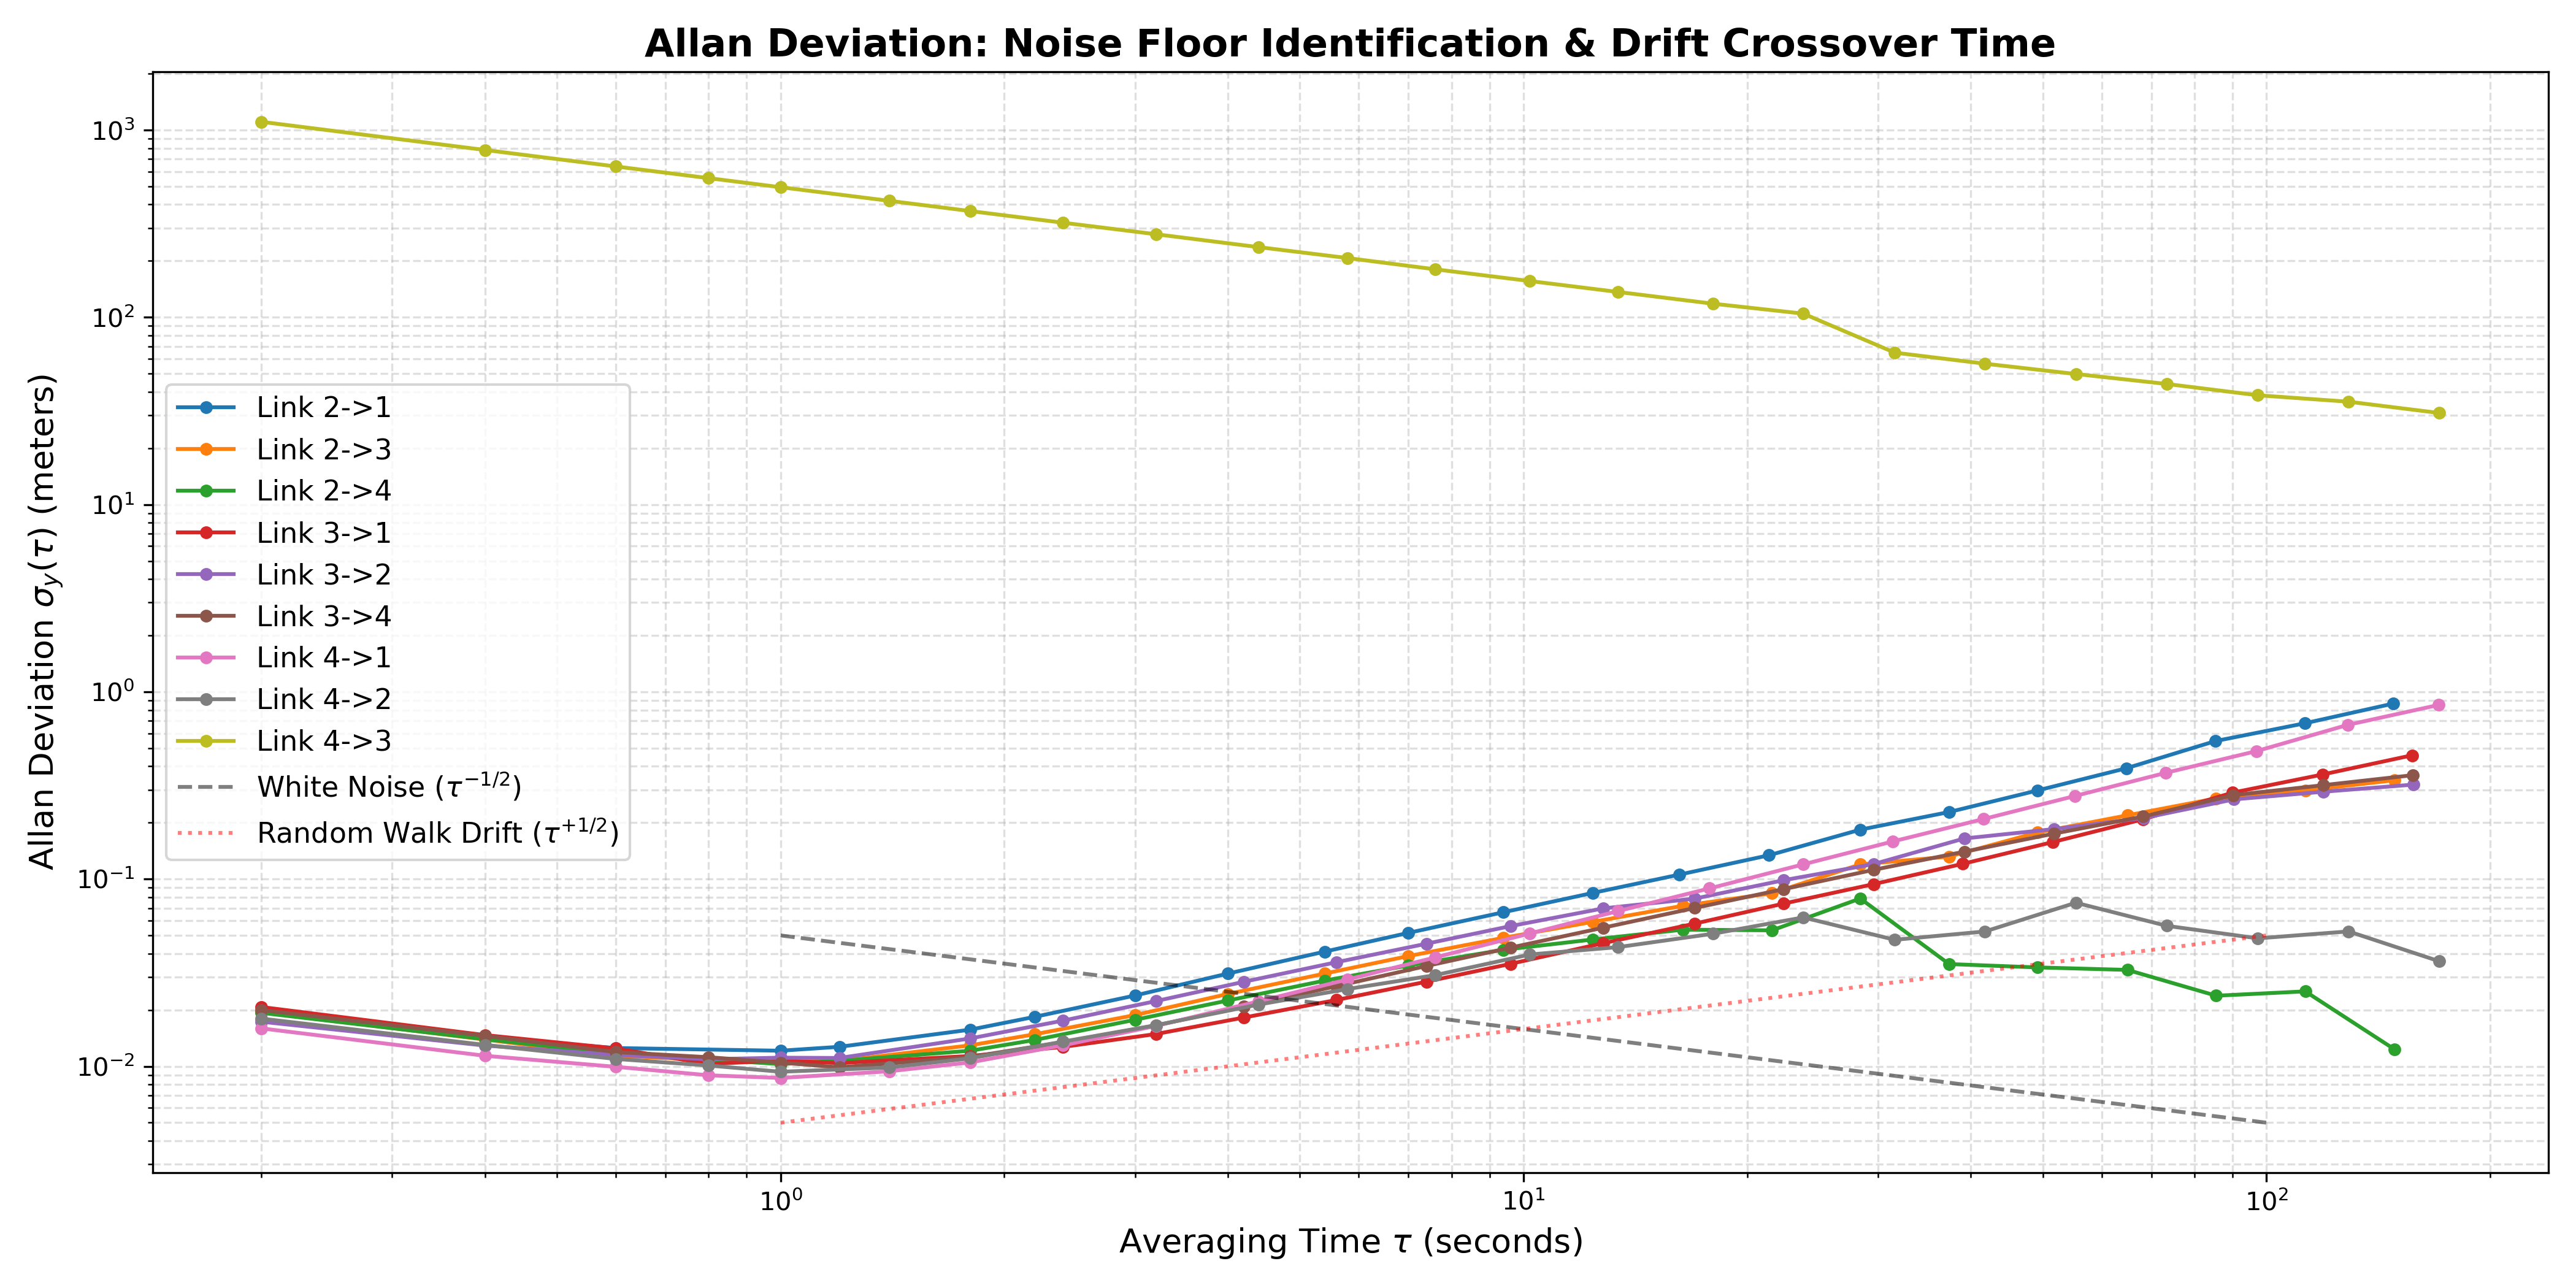

Values plotted in this chart, from the file beside it:
dir_link, tau_sec, adev_m
2->1, 0.2, 0.01968
2->1, 0.4, 0.01421
2->1, 0.6, 0.01252
2->1, 1, 0.01212
2->1, 1.2, 0.01271
2->1, 1.8, 0.0157
2->1, 2.2, 0.01839
2->1, 3, 0.02389
2->1, 4, 0.03128
2->1, 5.4, 0.04098
2->1, 7, 0.05161
2->1, 9.4, 0.06652
2->1, 12.4, 0.08434
2->1, 16.2, 0.1056
2->1, 21.4, 0.134
2->1, 28.4, 0.1836
2->1, 37.4, 0.228
2->1, 49.2, 0.2974
2->1, 64.8, 0.3907
2->1, 85.4, 0.5458
2->1, 112.6, 0.6787
2->1, 148.2, 0.8653
2->3, 0.2, 0.01952
2->3, 0.4, 0.0139
2->3, 0.6, 0.01135
2->3, 1, 0.01045
2->3, 1.2, 0.01069
2->3, 1.8, 0.01294
2->3, 2.2, 0.01484
2->3, 3, 0.01878
2->3, 4, 0.02435
2->3, 5.4, 0.03129
2->3, 7, 0.0388
2->3, 9.4, 0.04856
2->3, 12.4, 0.0591
2->3, 16.4, 0.07202
2->3, 21.6, 0.08403
2->3, 28.4, 0.1197
2->3, 37.4, 0.1318
2->3, 49.2, 0.1772
2->3, 65, 0.2189
2->3, 85.6, 0.2696
2->3, 112.8, 0.2974
2->3, 148.6, 0.337
2->4, 0.2, 0.0193
2->4, 0.4, 0.01397
2->4, 0.6, 0.01168
2->4, 1, 0.01028
2->4, 1.2, 0.01069
2->4, 1.8, 0.01211
2->4, 2.2, 0.01383
2->4, 3, 0.01772
2->4, 4, 0.02247
2->4, 5.4, 0.0287
2->4, 7, 0.03455
2->4, 9.4, 0.04191
2->4, 12.4, 0.04757
2->4, 16.4, 0.05369
2->4, 21.6, 0.05323
2->4, 28.4, 0.07874
... 144 more rows
